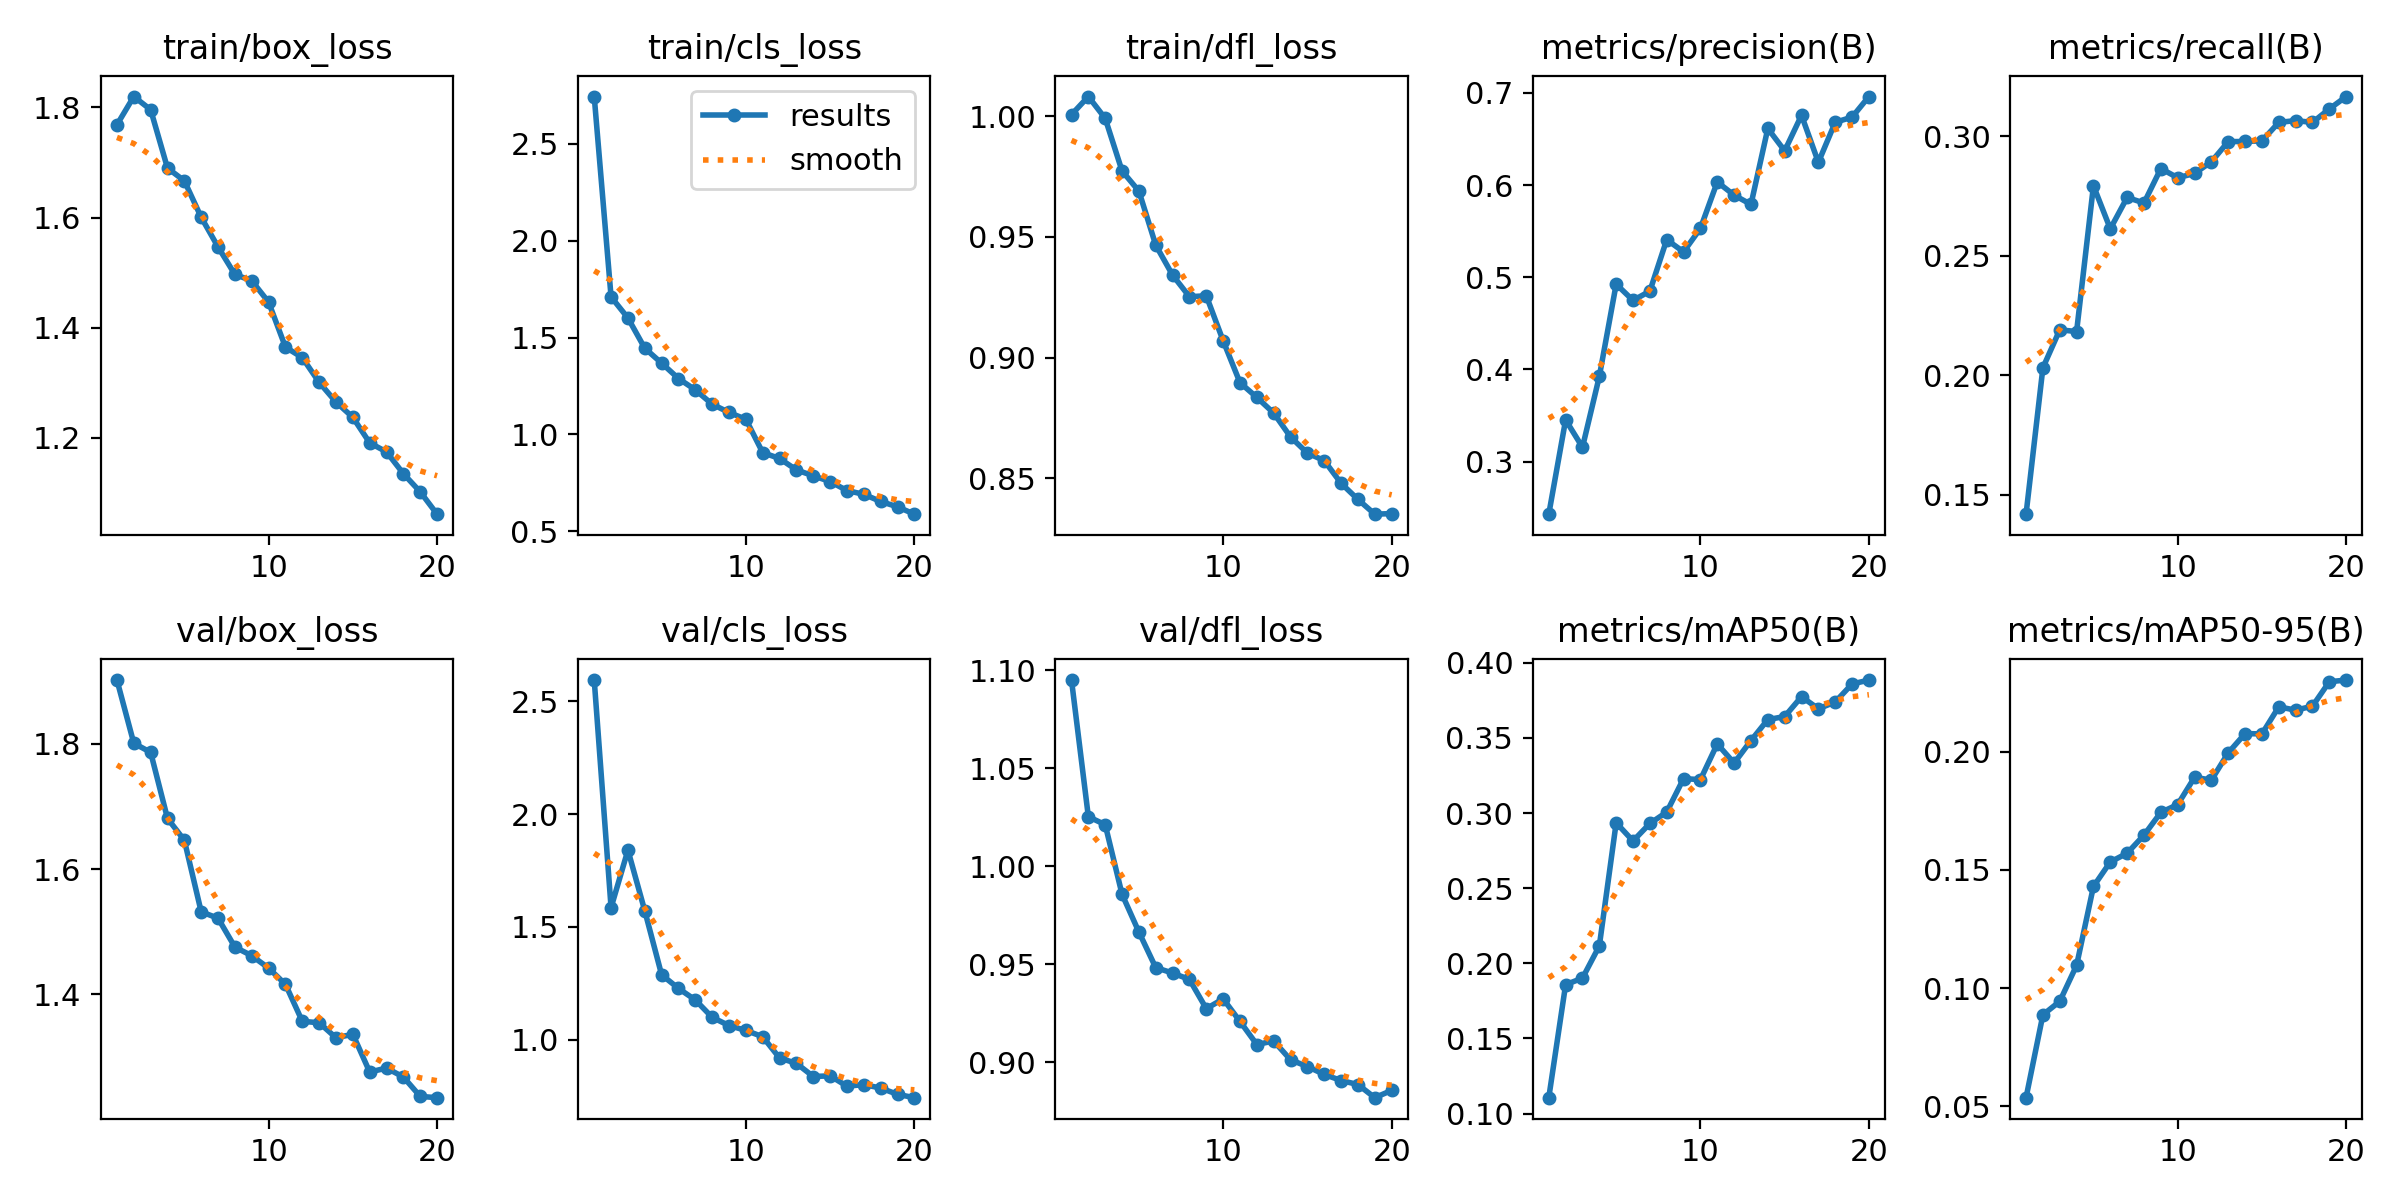

The table this chart was drawn from, first rows:
epoch, train/box_loss, train/cls_loss, train/dfl_loss, metrics/precision(B), metrics/recall(B), metrics/mAP50(B), metrics/mAP50-95(B), val/box_loss, val/cls_loss, val/dfl_loss, lr/pg0, lr/pg1, lr/pg2
1, 1.768, 2.743, 1.001, 0.243, 0.1418, 0.1106, 0.0537, 1.902, 2.594, 1.095, 0.0005536, 0.0005536, 0.0005536
2, 1.82, 1.71, 1.008, 0.3453, 0.2031, 0.1858, 0.08873, 1.801, 1.585, 1.025, 0.001054, 0.001054, 0.001054
3, 1.796, 1.601, 0.9991, 0.3156, 0.219, 0.1902, 0.09442, 1.786, 1.84, 1.021, 0.0015, 0.0015, 0.0015
4, 1.69, 1.445, 0.9774, 0.3924, 0.2183, 0.2116, 0.1096, 1.681, 1.571, 0.9856, 0.001419, 0.001419, 0.001419
5, 1.667, 1.368, 0.969, 0.4926, 0.2793, 0.2936, 0.143, 1.646, 1.288, 0.9664, 0.001419, 0.001419, 0.001419
6, 1.6, 1.289, 0.9466, 0.4749, 0.2613, 0.2814, 0.1534, 1.532, 1.227, 0.9482, 0.001337, 0.001337, 0.001337
7, 1.546, 1.23, 0.9342, 0.485, 0.2744, 0.2931, 0.1571, 1.521, 1.176, 0.9454, 0.001254, 0.001254, 0.001254
8, 1.497, 1.156, 0.9252, 0.5408, 0.2721, 0.3006, 0.1647, 1.475, 1.099, 0.9421, 0.001172, 0.001172, 0.001172
9, 1.485, 1.113, 0.9256, 0.5276, 0.2865, 0.323, 0.1743, 1.462, 1.063, 0.9272, 0.001089, 0.001089, 0.001089
10, 1.446, 1.079, 0.9069, 0.553, 0.2826, 0.3222, 0.1776, 1.442, 1.041, 0.9323, 0.001007, 0.001007, 0.001007
11, 1.365, 0.9063, 0.8896, 0.6034, 0.2844, 0.346, 0.1892, 1.416, 1.013, 0.9207, 0.0009243, 0.0009243, 0.0009243
12, 1.346, 0.8763, 0.8834, 0.5891, 0.2893, 0.3333, 0.188, 1.357, 0.9188, 0.909, 0.0008418, 0.0008418, 0.0008418
13, 1.301, 0.8172, 0.877, 0.579, 0.2978, 0.3483, 0.1995, 1.354, 0.8952, 0.9108, 0.0007593, 0.0007593, 0.0007593
14, 1.265, 0.7867, 0.8671, 0.6614, 0.2978, 0.3622, 0.2076, 1.33, 0.8368, 0.9012, 0.0006768, 0.0006768, 0.0006768
15, 1.237, 0.7572, 0.8604, 0.6372, 0.2981, 0.3642, 0.2075, 1.336, 0.8399, 0.8977, 0.0005943, 0.0005943, 0.0005943
16, 1.191, 0.7108, 0.8572, 0.6758, 0.3058, 0.3775, 0.219, 1.276, 0.794, 0.8937, 0.0005118, 0.0005118, 0.0005118
17, 1.174, 0.6914, 0.8478, 0.6248, 0.3066, 0.3694, 0.2175, 1.282, 0.8011, 0.8906, 0.0004292, 0.0004292, 0.0004292
18, 1.135, 0.6545, 0.8411, 0.6682, 0.3058, 0.374, 0.2192, 1.268, 0.7857, 0.8885, 0.0003467, 0.0003467, 0.0003467
19, 1.102, 0.6268, 0.835, 0.6738, 0.3115, 0.3859, 0.2296, 1.237, 0.7579, 0.8818, 0.0002642, 0.0002642, 0.0002642
20, 1.061, 0.5889, 0.8353, 0.6961, 0.3166, 0.3885, 0.2303, 1.235, 0.7431, 0.8855, 0.0001817, 0.0001817, 0.0001817
